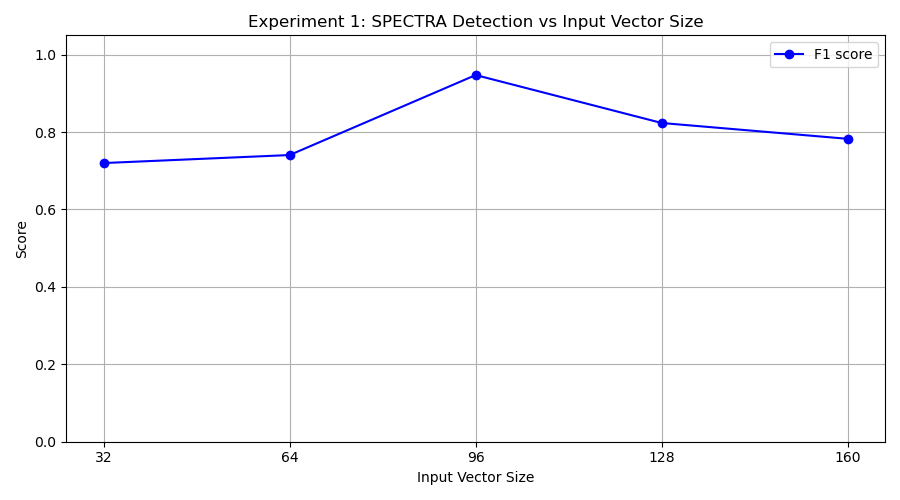

The table this chart was drawn from, first rows:
input_vec_size, tp, fp, tn, fn, precision, recall, f1
32, 9, 6, 4, 1, 0.6, 0.9, 0.72
64, 10, 7, 3, 0, 0.5882, 1.0, 0.7407
96, 9, 0, 10, 1, 1.0, 0.9, 0.9474
128, 7, 0, 10, 3, 1.0, 0.7, 0.8235
160, 9, 4, 6, 1, 0.6923, 0.9, 0.7826
